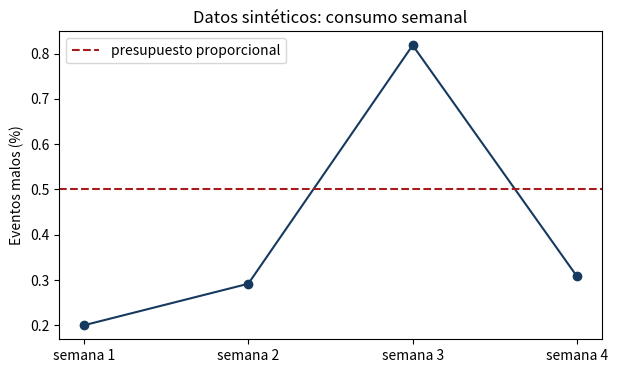

Python code for this plot:
slo = 0.995
ventana_dias = 28
minutos_ventana = ventana_dias * 24 * 60
presupuesto_minutos = minutos_ventana * (1 - slo)
round(presupuesto_minutos, 1)

periodos = ['semana 1', 'semana 2', 'semana 3', 'semana 4']
eventos_validos = [10000, 12000, 11000, 13000]
eventos_malos = [20, 35, 90, 40]
consumo_pct = [malos / validos * 100 for malos, validos in zip(eventos_malos, eventos_validos)]
list(zip(periodos, consumo_pct))

import matplotlib.pyplot as plt

fig, ax = plt.subplots(figsize=(7, 4))
ax.plot(periodos, consumo_pct, marker='o', color='#163A5F')
ax.axhline((1 - slo) * 100, color='#A61B1B', linestyle='--', label='presupuesto proporcional')
ax.set_ylabel('Eventos malos (%)')
ax.set_title('Datos sintéticos: consumo semanal')
ax.legend()
plt.show()
